Dataset: ARIAC_2023 (GitHub, KshitijKarnawat/ARIAC_2023). Classes: battery, pump, regulator, sensor.

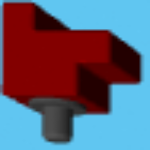
Label: sensor

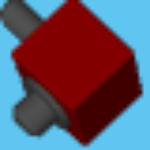
Label: regulator

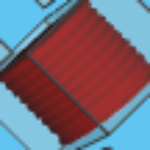
Label: pump

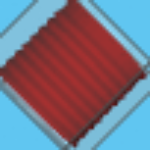
Label: pump

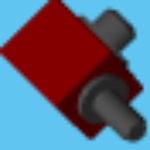
Label: regulator

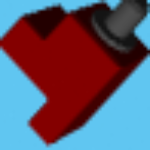
Label: sensor
